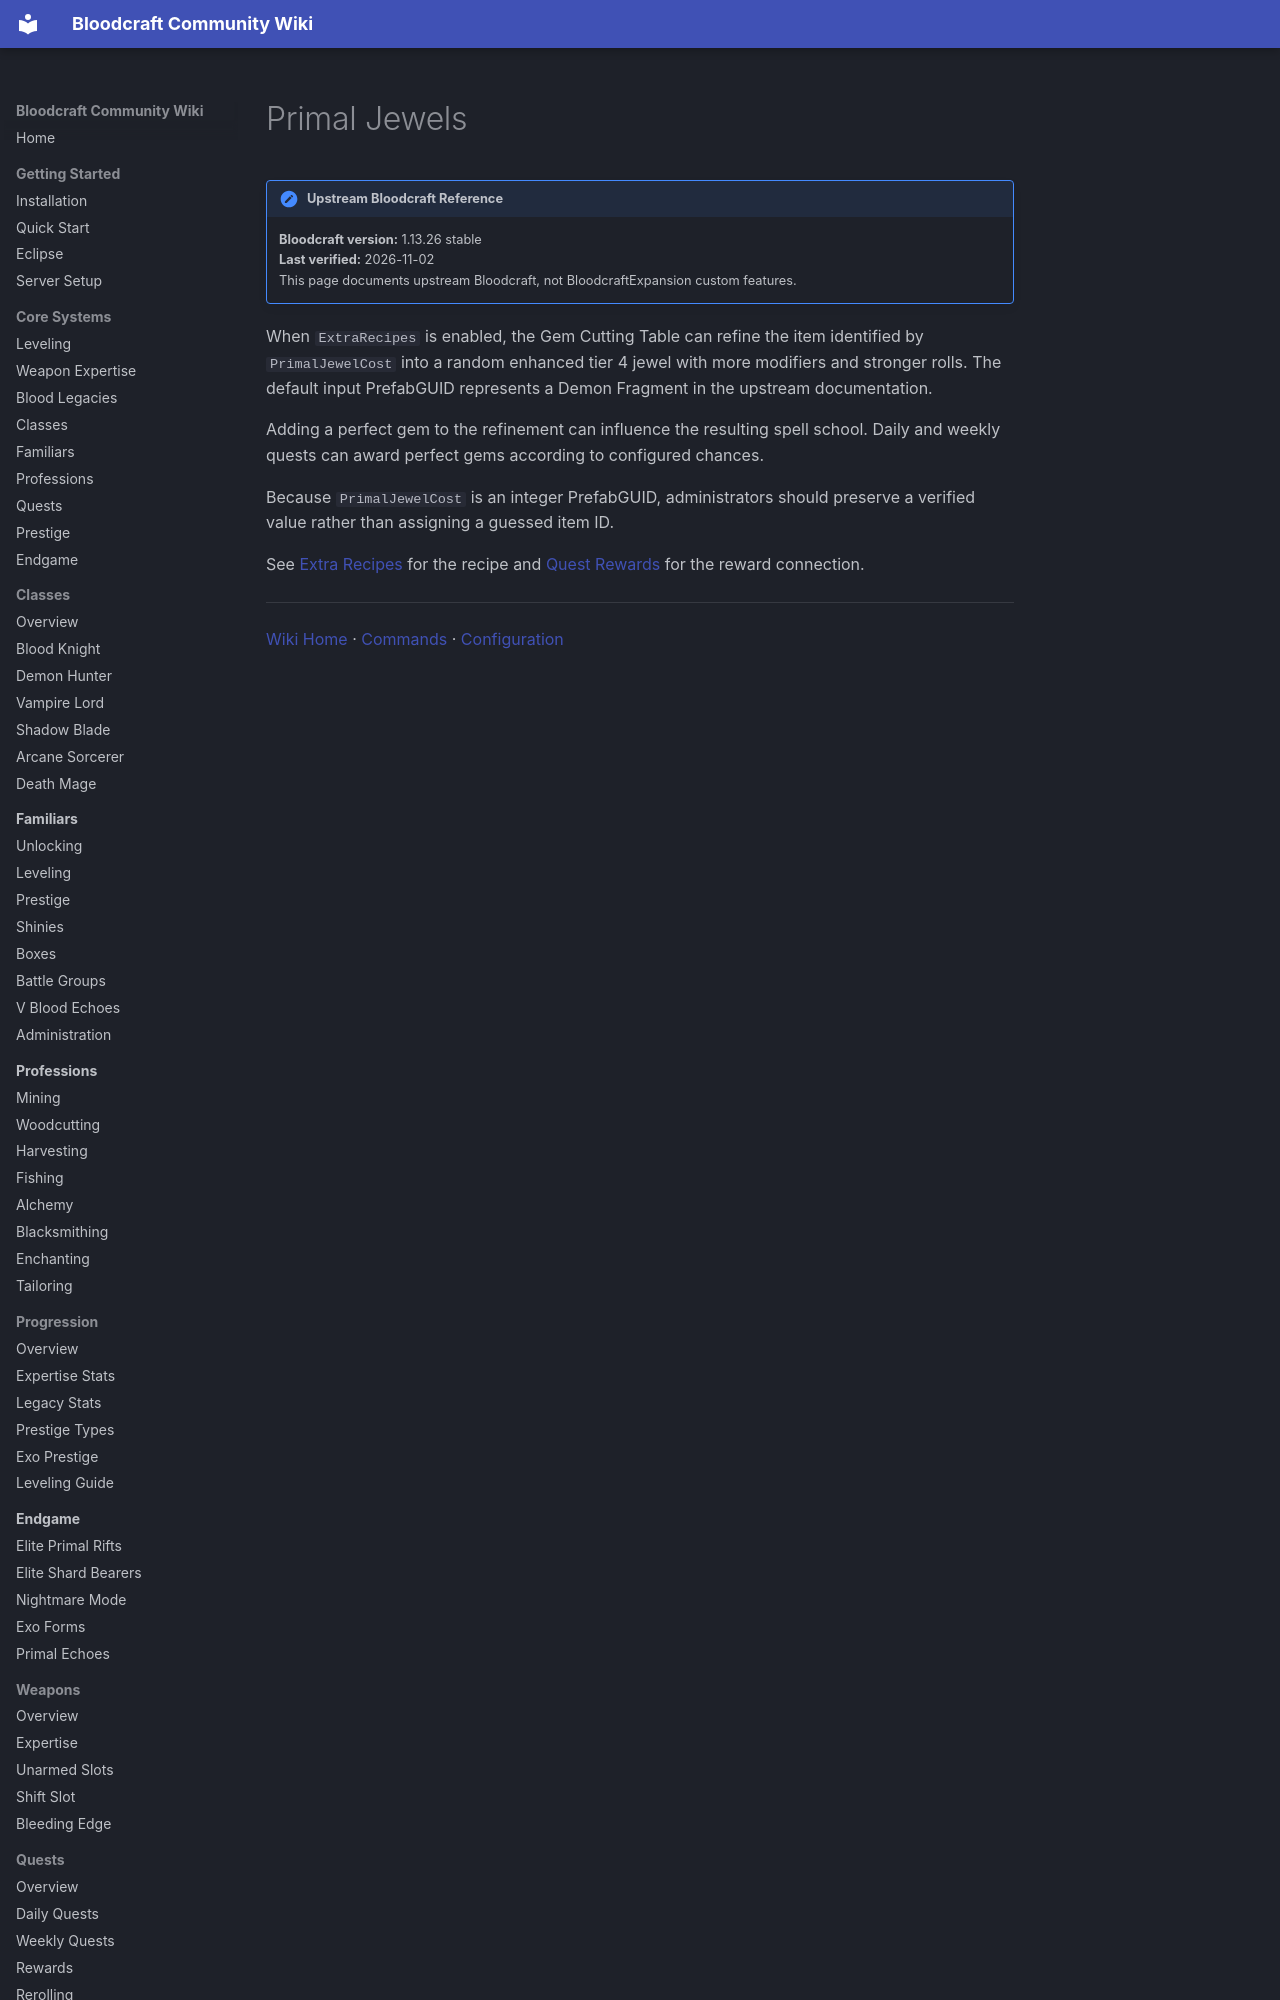

repository: lastnahaj/V-Rising · page: items/PRIMAL-JEWELS/index.html · generator: mkdocs

# Primal Jewels

!!! version "Upstream Bloodcraft Reference"
    **Bloodcraft version:** 1.13.26 stable<br>
    **Last verified:** 2026-11-02<br>
    This page documents upstream Bloodcraft, not BloodcraftExpansion custom features.

When `ExtraRecipes` is enabled, the Gem Cutting Table can refine the item identified by `PrimalJewelCost` into a random enhanced tier 4 jewel with more modifiers and stronger rolls. The default input PrefabGUID represents a Demon Fragment in the upstream documentation.
